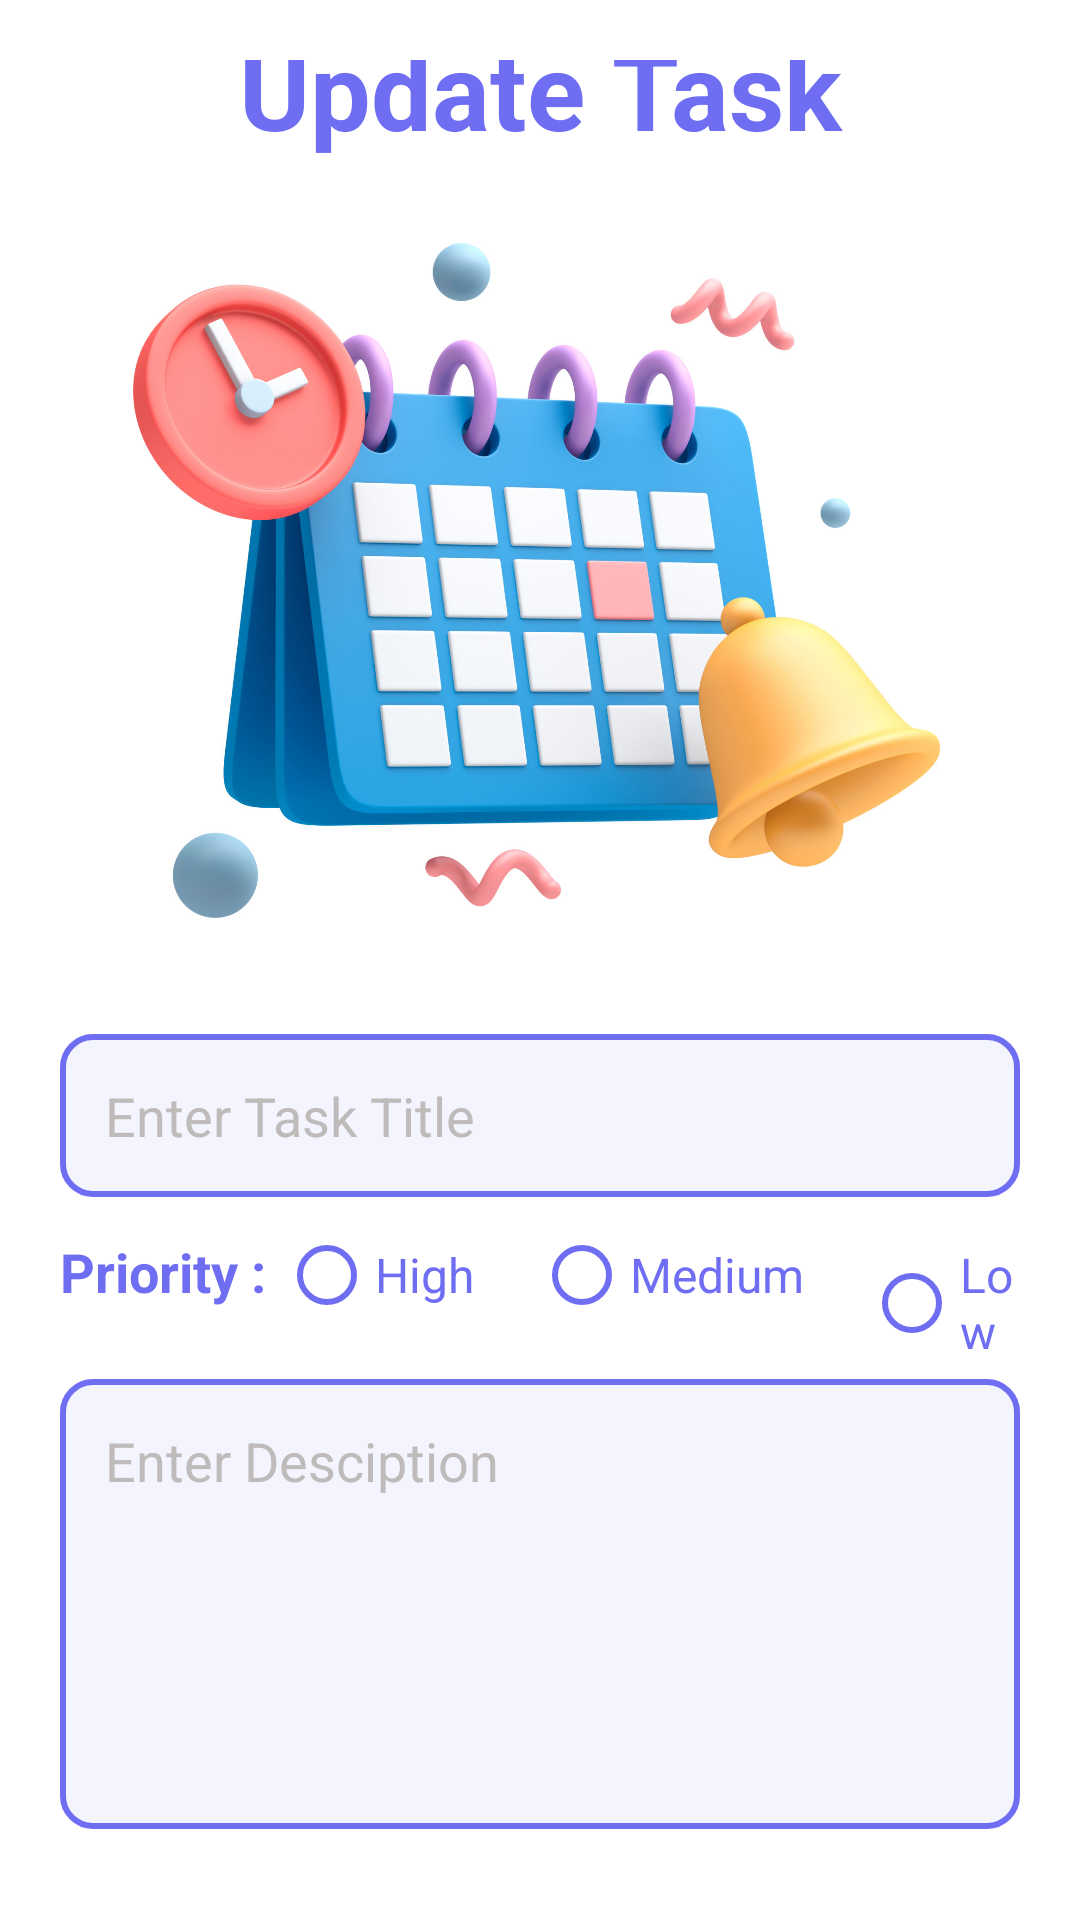

The Android layout XML behind this screen, and the referenced resources:
<!-- AndroidManifest.xml: application theme Theme.DoTask -->
<!-- res/layout/activity_update_task.xml -->
<?xml version="1.0" encoding="utf-8"?>
<LinearLayout xmlns:android="http://schemas.android.com/apk/res/android"
    xmlns:app="http://schemas.android.com/apk/res-auto"
    xmlns:tools="http://schemas.android.com/tools"
    android:background="@color/white"
    android:layout_width="match_parent"
    android:layout_height="match_parent"
    android:orientation="vertical"
    android:gravity="center"
    android:padding="20dp"
    tools:context=".UpdateTask">

    <TextView
        android:layout_width="match_parent"
        android:layout_height="wrap_content"
        android:text="Update Task"
        android:textColor="@color/purple_400"
        android:textStyle="bold"
        android:textSize="36sp"
        android:gravity="center"
        android:fontFamily="sans-serif"/>

    <ImageView
        android:id="@+id/imageView"
        android:layout_width="343dp"
        android:layout_height="281dp"
        app:srcCompat="@drawable/update" />

    <EditText
        android:id="@+id/create_title"
        android:layout_width="match_parent"
        android:layout_height="wrap_content"
        android:hint="Enter Task Title"
        android:layout_marginTop="10dp"
        android:padding="15dp"
        android:background="@drawable/custom_edit_text"
        android:textColorHint="#BFBBBB"
        android:textColor="@color/black"/>

    <RadioGroup
        android:id="@+id/create_priority_radio_group"
        android:layout_width="match_parent"
        android:layout_height="wrap_content"
        android:paddingVertical="10dp"
        android:orientation="horizontal">

        <TextView
            android:layout_width="wrap_content"
            android:layout_height="wrap_content"
            android:text="Priority : "
            android:textSize="18sp"
            android:textStyle="bold"
            android:textColor="@color/purple_400"/>

        <RadioButton
            android:id="@+id/priority_high"
            android:layout_width="wrap_content"
            android:layout_height="wrap_content"
            android:backgroundTint="@color/purple_400"
            android:buttonTint="@color/purple_400"
            android:text="High"
            android:textSize="16sp"
            android:textColor="@color/purple_400"/>

        <RadioButton
            android:id="@+id/priority_medium"
            android:layout_width="wrap_content"
            android:layout_height="wrap_content"
            android:layout_marginStart="20dp"
            android:backgroundTint="@color/purple_400"
            android:buttonTint="@color/purple_400"
            android:text="Medium"
            android:textSize="16sp"
            android:textColor="@color/purple_400"/>

        <RadioButton
            android:id="@+id/priority_low"
            android:layout_width="wrap_content"
            android:layout_height="wrap_content"
            android:layout_marginStart="20dp"
            android:backgroundTint="@color/purple_400"
            android:buttonTint="@color/purple_400"
            android:text="Low"
            android:textSize="16sp"
            android:textColor="@color/purple_400"/>
    </RadioGroup>

    <EditText
        android:id="@+id/create_description"
        android:layout_width="match_parent"
        android:layout_height="150dp"
        android:ems="10"
        android:gravity="start|top"
        android:inputType="textMultiLine"
        android:hint="Enter Desciption"
        android:padding="15dp"
        android:background="@drawable/custom_edit_text"
        android:textColorHint="#BFBBBB"
        android:textColor="@color/black"/>

    <LinearLayout
        android:layout_width="wrap_content"
        android:layout_height="wrap_content"
        android:orientation="horizontal"
        android:layout_marginTop="25dp">

        <Button
            android:id="@+id/update_button"
            android:layout_width="wrap_content"
            android:layout_height="wrap_content"
            android:paddingHorizontal="30dp"
            android:background="@drawable/custom_button"
            android:backgroundTint="@color/purple_400"
            android:textColor="@color/white"
            android:textSize="16sp"
            android:textAllCaps="false"
            android:text="Update"/>

        <Button
            android:id="@+id/delete_button"
            android:layout_width="wrap_content"
            android:layout_height="wrap_content"
            android:paddingHorizontal="30dp"
            android:layout_marginStart="20dp"
            android:background="@drawable/custom_button"
            android:backgroundTint="@color/red"
            android:textColor="@color/white"
            android:textSize="16sp"
            android:textAllCaps="false"
            android:text="Delete"/>
    </LinearLayout>

</LinearLayout>
<!-- resources referenced by this layout -->
<resources>
  <color name="black">#FF000000</color>
  <color name="purple_400">#6f6ef2</color>
  <color name="red">#cc333a</color>
  <color name="white">#FFFFFFFF</color>
  <!-- drawable custom_button (drawable) -->
  <?xml version="1.0" encoding="utf-8"?>
  <shape android:shape="rectangle" xmlns:android="http://schemas.android.com/apk/res/android">
  
      <corners android:radius="10dp"/>
  </shape>
  <!-- drawable custom_edit_text (drawable) -->
  <?xml version="1.0" encoding="utf-8"?>
  <shape android:shape="rectangle" xmlns:android="http://schemas.android.com/apk/res/android">
  
      <solid android:color="@color/purple_100"/>
      <stroke android:color="@color/purple_400" android:width="2dp"/>
      <corners android:radius="10dp"/>
  </shape>
  <!-- drawable update: jpeg bitmap (drawable, 564811 bytes) -->
  <style name="Theme.DoTask" parent="Base.Theme.DoTask" />
  <color name="purple_100">#f4f4fe</color>
  <style name="Base.Theme.DoTask" parent="Theme.AppCompat.Light.NoActionBar">
          
          
          <item name="android:statusBarColor">@color/purple_400</item>
      </style>
</resources>
